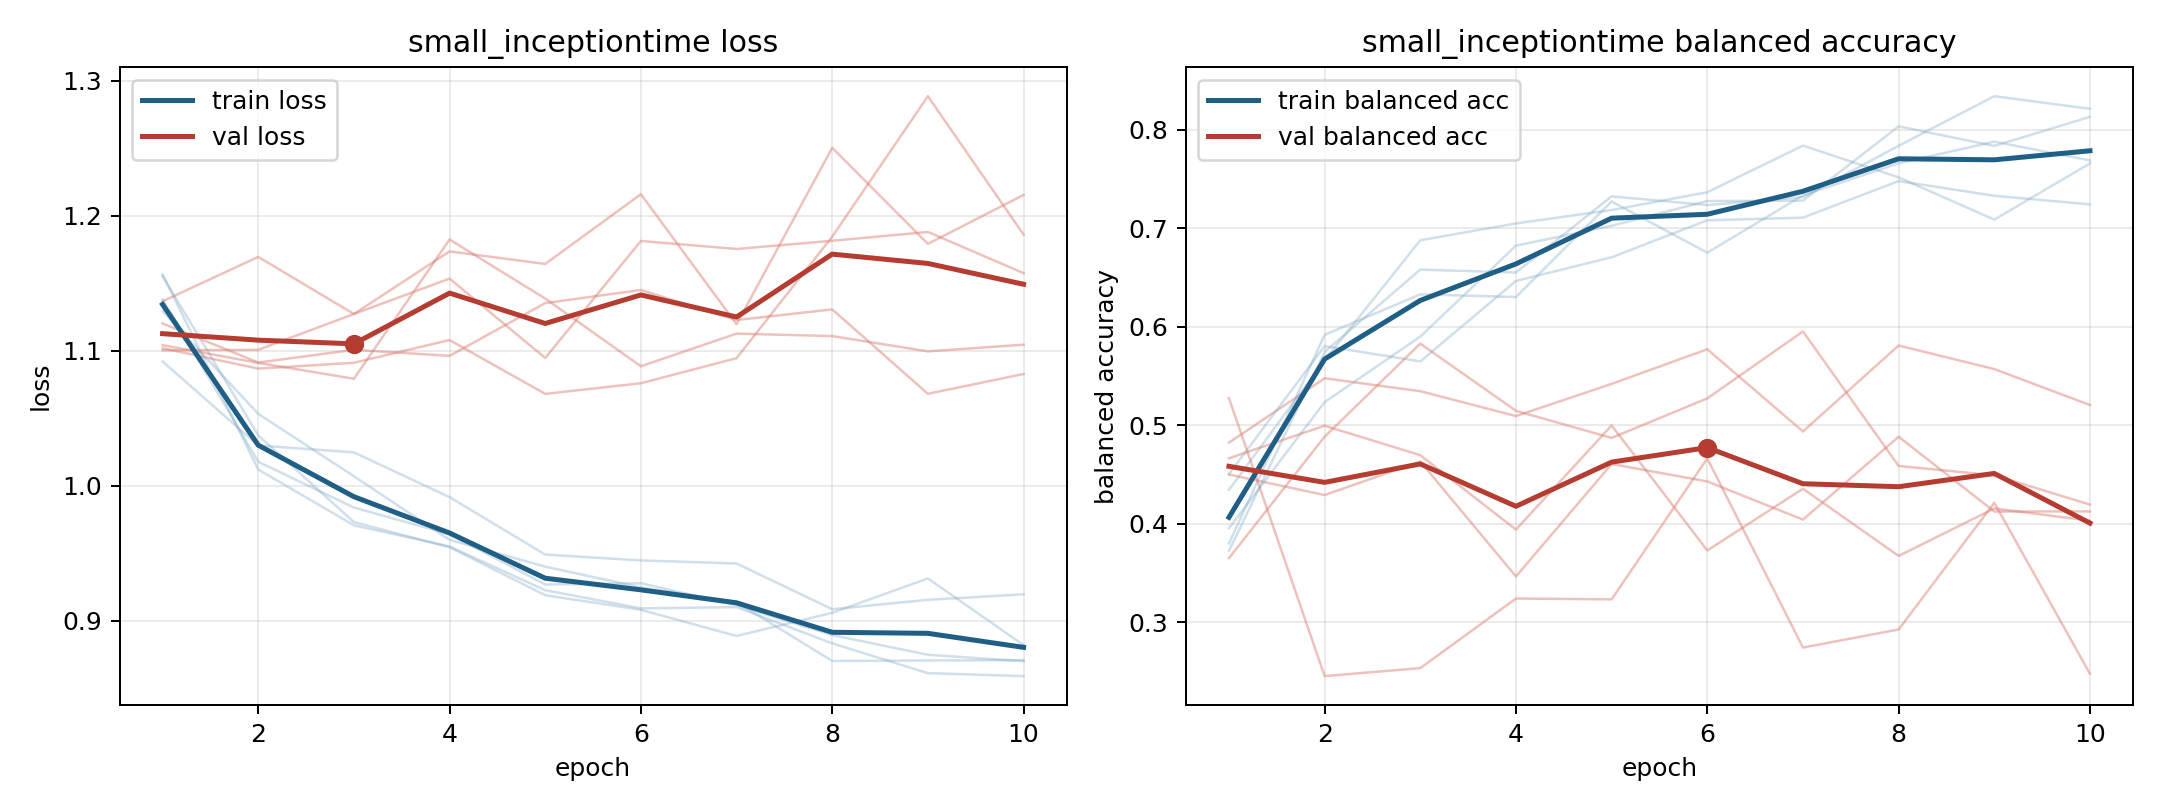

Values plotted in this chart, from the file beside it:
model, fold, epoch, train_loss, train_balanced_accuracy, val_loss, val_balanced_accuracy
small_inceptiontime, 1, 1, 1.129, 0.3955, 1.12, 0.4824
small_inceptiontime, 1, 2, 1.053, 0.5235, 1.091, 0.5477
small_inceptiontime, 1, 3, 1.007, 0.5899, 1.101, 0.5346
small_inceptiontime, 1, 4, 0.9599, 0.6822, 1.096, 0.5094
small_inceptiontime, 1, 5, 0.94, 0.7024, 1.135, 0.542
small_inceptiontime, 1, 6, 0.9246, 0.7275, 1.145, 0.5771
small_inceptiontime, 1, 7, 0.9137, 0.7278, 1.123, 0.4938
small_inceptiontime, 1, 8, 0.8701, 0.8032, 1.131, 0.5809
small_inceptiontime, 1, 9, 0.8705, 0.7834, 1.068, 0.557
small_inceptiontime, 1, 10, 0.8707, 0.8128, 1.083, 0.5206
small_inceptiontime, 2, 1, 1.155, 0.4345, 1.102, 0.3652
small_inceptiontime, 2, 2, 1.037, 0.566, 1.087, 0.4884
small_inceptiontime, 2, 3, 0.973, 0.6877, 1.091, 0.5829
small_inceptiontime, 2, 4, 0.9544, 0.7048, 1.108, 0.5147
small_inceptiontime, 2, 5, 0.9189, 0.7184, 1.068, 0.4872
small_inceptiontime, 2, 6, 0.908, 0.7364, 1.076, 0.5273
small_inceptiontime, 2, 7, 0.8886, 0.7837, 1.095, 0.5952
small_inceptiontime, 2, 8, 0.9058, 0.7515, 1.185, 0.4588
small_inceptiontime, 2, 9, 0.9313, 0.7086, 1.289, 0.4492
small_inceptiontime, 2, 10, 0.8819, 0.7657, 1.186, 0.4196
small_inceptiontime, 3, 1, 1.092, 0.4506, 1.104, 0.4501
small_inceptiontime, 3, 2, 1.03, 0.5804, 1.091, 0.4292
small_inceptiontime, 3, 3, 1.025, 0.5648, 1.079, 0.4633
small_inceptiontime, 3, 4, 0.9915, 0.6464, 1.182, 0.3466
small_inceptiontime, 3, 5, 0.949, 0.6704, 1.139, 0.4607
small_inceptiontime, 3, 6, 0.9446, 0.7079, 1.089, 0.443
small_inceptiontime, 3, 7, 0.9423, 0.7106, 1.113, 0.4043
small_inceptiontime, 3, 8, 0.9085, 0.7477, 1.111, 0.4884
small_inceptiontime, 3, 9, 0.9155, 0.7328, 1.1, 0.4125
small_inceptiontime, 3, 10, 0.9195, 0.7241, 1.105, 0.4126
small_inceptiontime, 4, 1, 1.157, 0.3725, 1.1, 0.4666
small_inceptiontime, 4, 2, 1.012, 0.5744, 1.101, 0.4996
small_inceptiontime, 4, 3, 0.9707, 0.6579, 1.127, 0.4697
small_inceptiontime, 4, 4, 0.955, 0.655, 1.154, 0.3942
small_inceptiontime, 4, 5, 0.9225, 0.7322, 1.095, 0.4999
small_inceptiontime, 4, 6, 0.9091, 0.7234, 1.181, 0.373
small_inceptiontime, 4, 7, 0.91, 0.7314, 1.175, 0.4357
small_inceptiontime, 4, 8, 0.8832, 0.7835, 1.182, 0.3675
small_inceptiontime, 4, 9, 0.8611, 0.8338, 1.188, 0.4156
small_inceptiontime, 4, 10, 0.8589, 0.821, 1.158, 0.4032
small_inceptiontime, 5, 1, 1.138, 0.3801, 1.137, 0.5275
small_inceptiontime, 5, 2, 1.018, 0.5918, 1.17, 0.2456
small_inceptiontime, 5, 3, 0.9838, 0.6328, 1.127, 0.2537
small_inceptiontime, 5, 4, 0.9641, 0.6301, 1.174, 0.3242
small_inceptiontime, 5, 5, 0.9268, 0.7271, 1.164, 0.3234
small_inceptiontime, 5, 6, 0.9277, 0.6751, 1.216, 0.4664
small_inceptiontime, 5, 7, 0.9114, 0.7333, 1.12, 0.2745
small_inceptiontime, 5, 8, 0.8893, 0.7657, 1.25, 0.2929
small_inceptiontime, 5, 9, 0.8747, 0.7877, 1.179, 0.4214
small_inceptiontime, 5, 10, 0.8699, 0.7687, 1.216, 0.248
